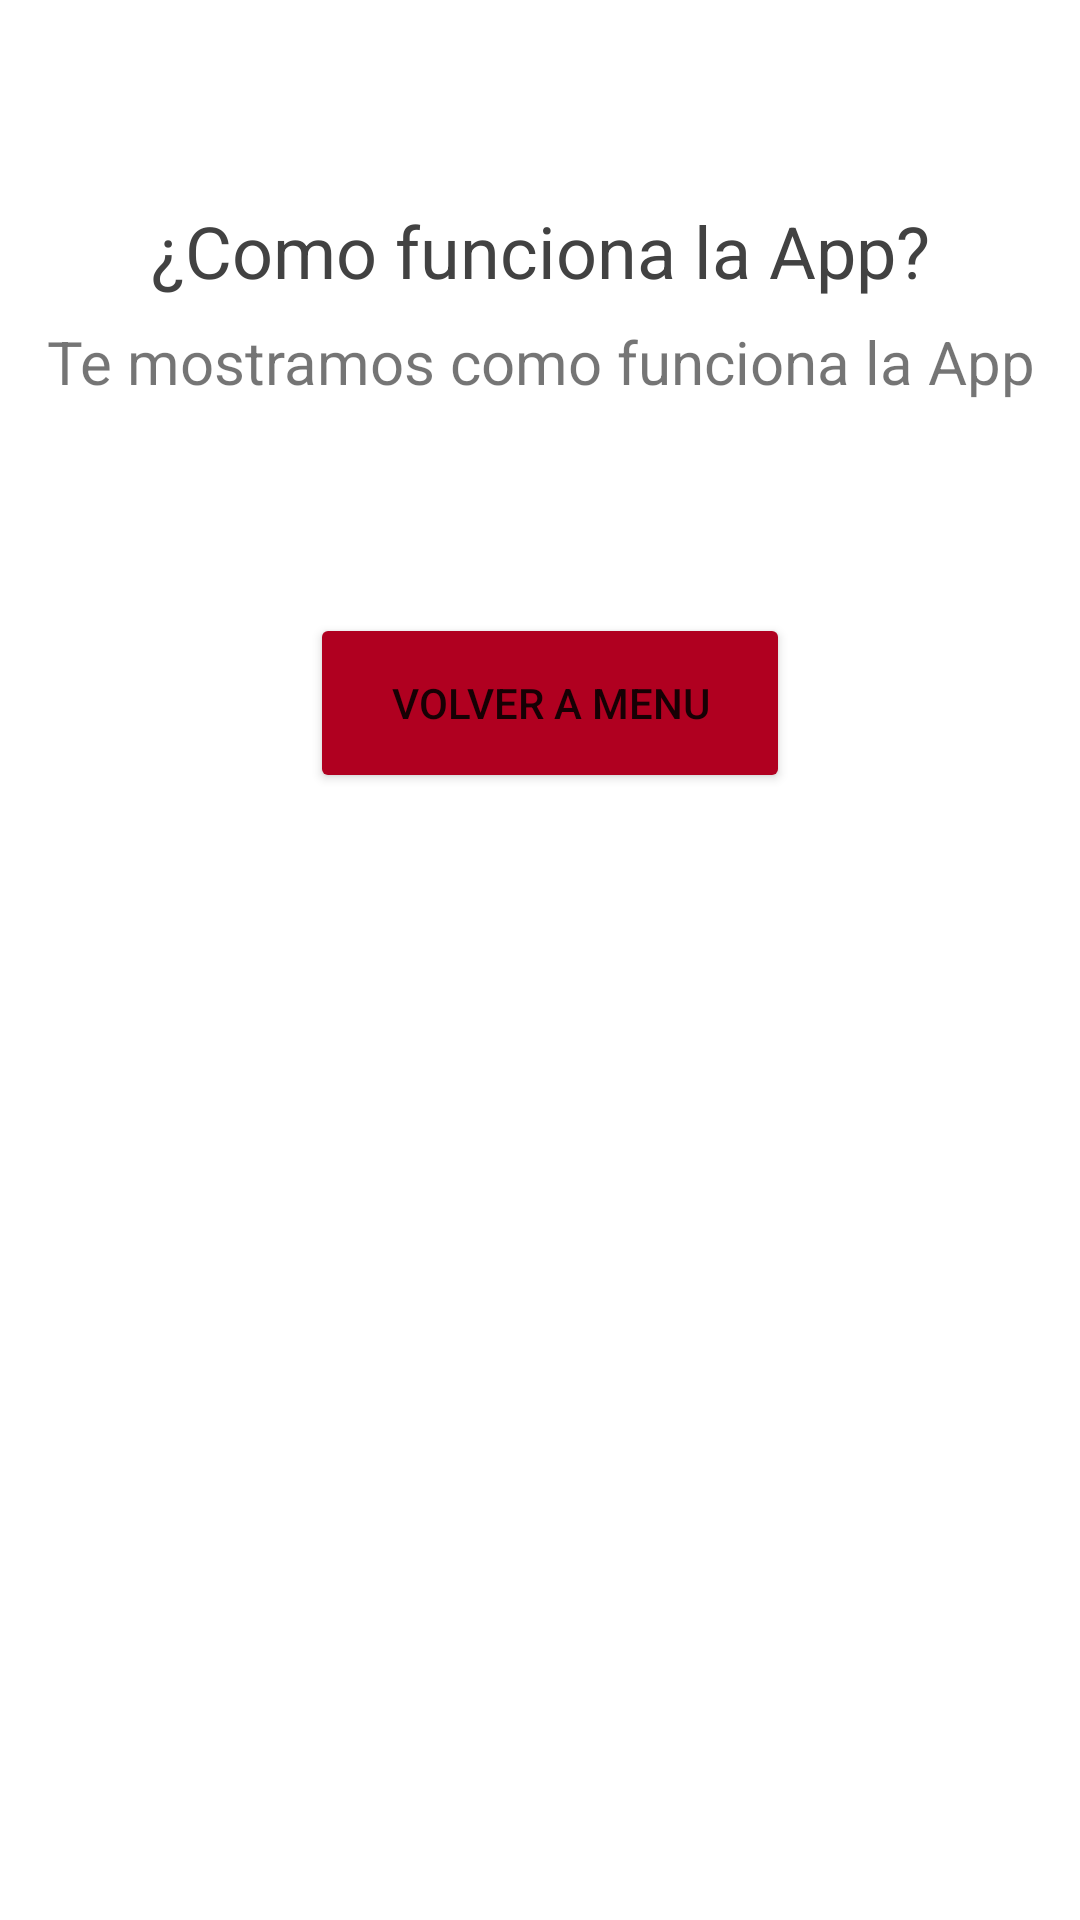

This screen was rendered from an Android layout file. Write that file and the resources it references.
<!-- AndroidManifest.xml: application theme Theme.H91 -->
<!-- res/layout/activity_ayuda_empleado.xml -->
<?xml version="1.0" encoding="utf-8"?>
<LinearLayout xmlns:android="http://schemas.android.com/apk/res/android"
    xmlns:app="http://schemas.android.com/apk/res-auto"
    xmlns:tools="http://schemas.android.com/tools"
    android:layout_width="match_parent"
    android:layout_height="match_parent"
    android:orientation="vertical"
    tools:context=".ActivityAyudaEmpleado">

    <TextView
        android:id="@+id/txt_ayudaEmpleado"
        android:layout_width="match_parent"
        android:layout_height="47dp"
        android:layout_marginTop="60dp"
        android:gravity="center"
        android:text="@string/como_funciona_la_app"
        android:textColor="@color/cardview_dark_background"
        android:textSize="24sp"
        app:layout_constraintEnd_toEndOf="parent"
        app:layout_constraintHorizontal_bias="0.497"
        app:layout_constraintStart_toStartOf="parent"
        app:layout_constraintTop_toTopOf="parent" />

    <TextView
        android:id="@+id/txt_tituloAyuda"
        android:layout_width="match_parent"
        android:layout_height="wrap_content"
        android:gravity="center"
        android:text="@string/te_mostramos_como_funciona_la_app"
        android:textSize="20sp"
        tools:layout_editor_absoluteX="35dp"
        tools:layout_editor_absoluteY="133dp" />

    <ScrollView
        android:layout_width="match_parent"
        android:layout_height="wrap_content"
        android:layout_marginTop="40dp"
        android:paddingLeft="10dp"
        android:paddingRight="3dp"
        android:paddingStart="10dp"
        android:paddingEnd="3dp">

        <LinearLayout
            android:layout_width="match_parent"
            android:layout_height="wrap_content"
            android:gravity="center"
            android:orientation="vertical">

            <TextView
                android:id="@+id/txt_textodeAyuda"
                android:layout_width="match_parent"
                android:layout_height="wrap_content"
                android:padding="3dp"
                android:textSize="18sp"
                android:textStyle="italic"
                tools:layout_editor_absoluteX="35dp"
                tools:layout_editor_absoluteY="133dp" />

            <Button
                android:id="@+id/bt_volveramenuprincipal"
                android:layout_width="160dp"
                android:layout_height="60dp"
                android:gravity="center"
                android:text="@string/volver_a_menu"
                android:onClick="volverPrincipalMenu"
                app:backgroundTint="@color/design_default_color_error" />

        </LinearLayout>


    </ScrollView>

</LinearLayout>
<!-- resources referenced by this layout -->
<resources>
  <string name="como_funciona_la_app">¿Como funciona la App?</string>
  <string name="te_mostramos_como_funciona_la_app">Te mostramos como funciona la App</string>
  <string name="volver_a_menu">Volver a menu</string>
  <style name="Theme.H91" parent="Theme.MaterialComponents.DayNight.DarkActionBar">
          
          <item name="colorPrimary">@color/purple_500</item>
          <item name="colorPrimaryVariant">@color/purple_700</item>
          <item name="colorOnPrimary">@color/white</item>
          
          <item name="colorSecondary">@color/teal_200</item>
          <item name="colorSecondaryVariant">@color/teal_700</item>
          <item name="colorOnSecondary">@color/black</item>
          
          <item name="android:statusBarColor" tools:targetApi="l">?attr/colorPrimaryVariant</item>
          
      </style>
  <color name="purple_500">#FF6200EE</color>
  <color name="purple_700">#FF3700B3</color>
  <color name="white">#FFFFFFFF</color>
  <color name="teal_200">#FF03DAC5</color>
  <color name="teal_700">#FF018786</color>
  <color name="black">#FF000000</color>
</resources>
